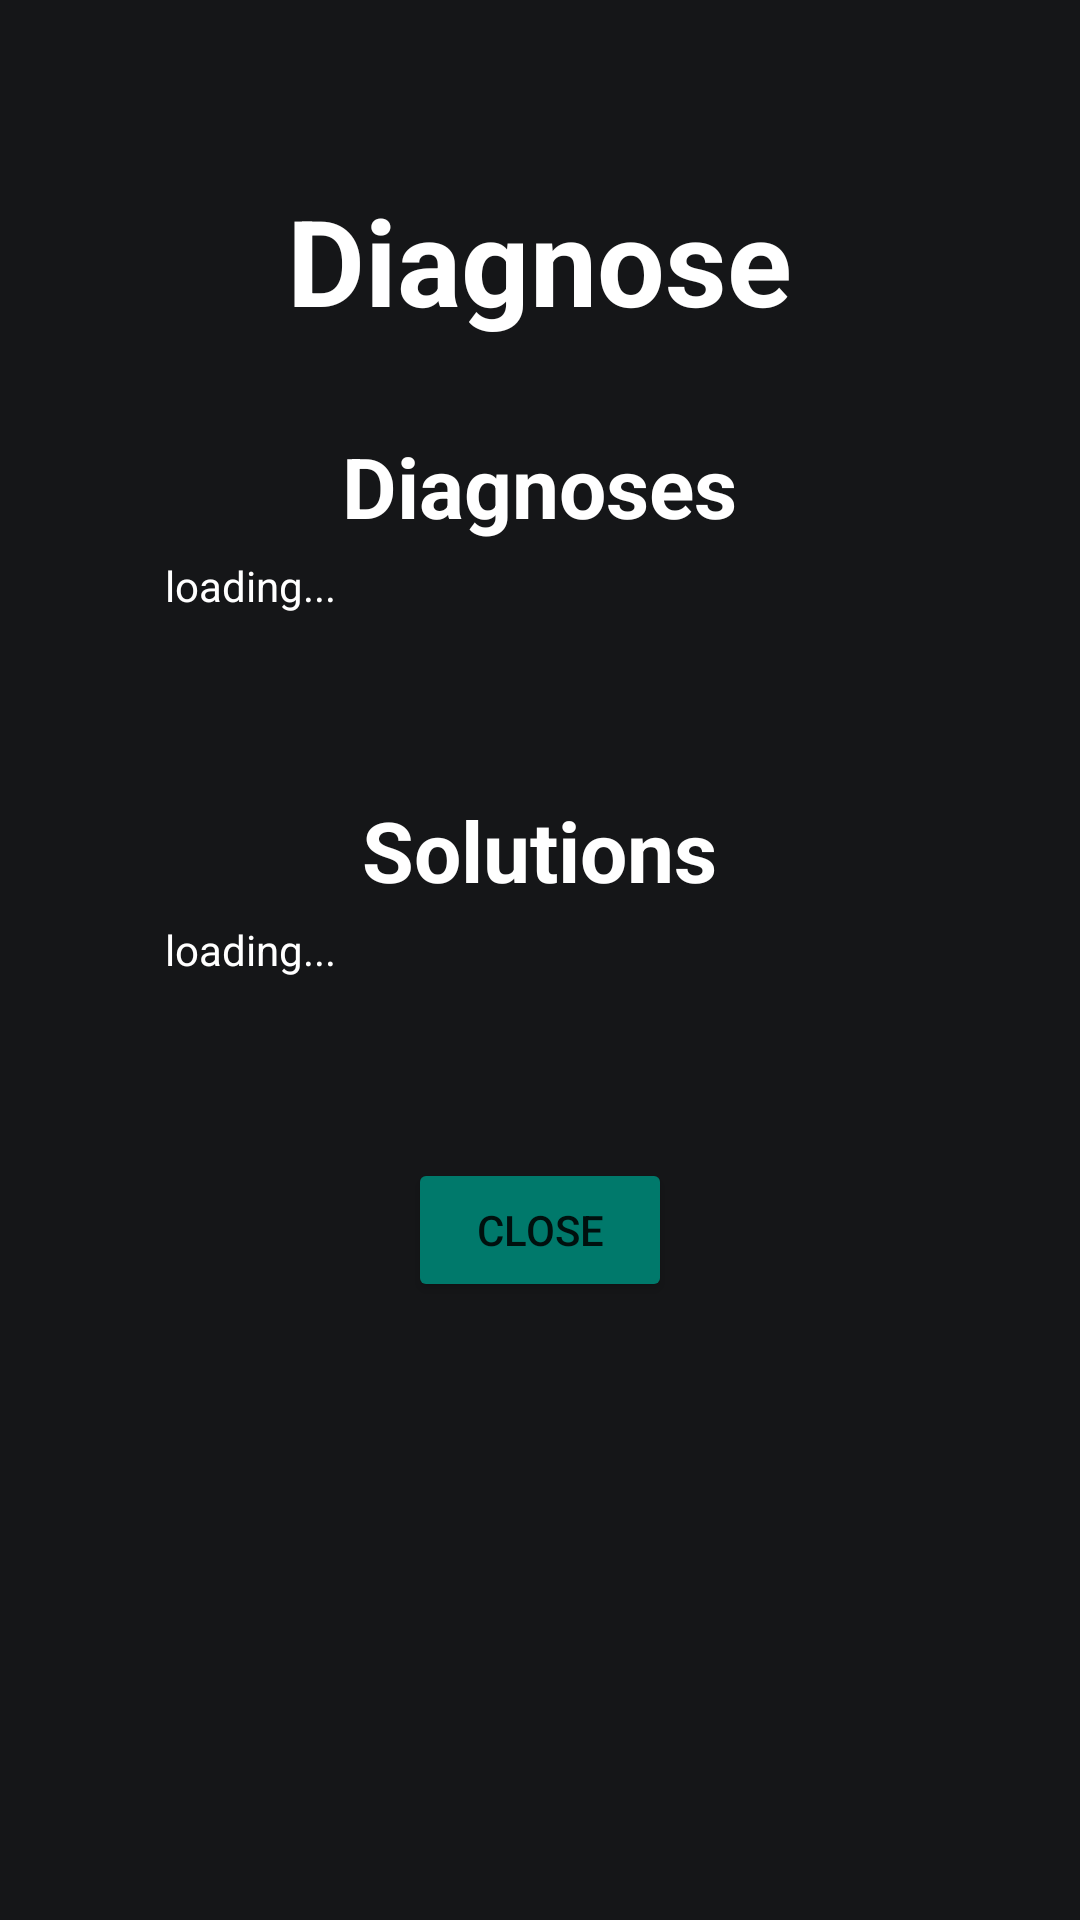

This screen was rendered from an Android layout file. Write that file and the resources it references.
<!-- AndroidManifest.xml: application theme Theme.Psychologist -->
<!-- res/layout/diagnose.xml -->
<?xml version="1.0" encoding="utf-8"?>
<LinearLayout android:layout_width="match_parent"
    android:layout_height="match_parent"
    xmlns:app="http://schemas.android.com/apk/res-auto"
    android:orientation="vertical"
    android:background="@color/myBlack"
    android:gravity="center_horizontal"

    xmlns:android="http://schemas.android.com/apk/res/android">

    <Space
        android:layout_width="0dp"
        android:layout_height="60dp"/>

    <TextView
        android:layout_width="wrap_content"
        android:layout_height="wrap_content"
        android:text="Diagnose"
        android:textColor="@color/white"
        android:textStyle="bold"
        android:textSize="40dp"
        />

    <Space
        android:layout_width="0dp"
        android:layout_height="30dp"/>

    <TextView
        android:layout_width="wrap_content"
        android:layout_height="wrap_content"
        android:text="Diagnoses"
        android:textColor="@color/white"
        android:textStyle="bold"
        android:textSize="28dp"
        />

    <Space
        android:layout_width="0dp"
        android:layout_height="5dp"/>

    <TextView
        android:id="@+id/diagnose_data"
        android:layout_width="250dp"
        android:layout_height="wrap_content"
        android:text="loading..."
        android:textColor="@color/white"
        android:textSize="14dp"/>

    <Space
        android:layout_width="0dp"
        android:layout_height="60dp"/>

    <TextView
        android:layout_width="wrap_content"
        android:layout_height="wrap_content"
        android:text="Solutions"
        android:textColor="@color/white"
        android:textStyle="bold"
        android:textSize="28dp"
        />

    <Space
        android:layout_width="0dp"
        android:layout_height="5dp"/>

    <TextView
        android:id="@+id/solution_data"
        android:layout_width="250dp"
        android:layout_height="wrap_content"
        android:text="loading..."
        android:textColor="@color/white"
        android:textSize="14dp"/>

    <Space
        android:layout_width="0dp"
        android:layout_height="60dp"/>

    <Button
        android:id="@+id/close"
        android:layout_width="wrap_content"
        android:layout_height="wrap_content"
        android:backgroundTint="#00796B"
        android:text="Close"/>

    <Space
        android:layout_width="0dp"
        android:layout_height="60dp"/>


</LinearLayout>
<!-- resources referenced by this layout -->
<resources>
  <color name="myBlack">#151618</color>
  <color name="white">#FFFFFFFF</color>
  <style name="Theme.Psychologist" parent="Theme.MaterialComponents.DayNight.DarkActionBar">
          
          <item name="colorPrimary">@color/purple_500</item>
          <item name="colorPrimaryVariant">@color/purple_700</item>
          <item name="colorOnPrimary">@color/white</item>
          
          <item name="colorSecondary">@color/teal_200</item>
          <item name="colorSecondaryVariant">@color/teal_700</item>
          <item name="colorOnSecondary">@color/black</item>
          
          <item name="android:statusBarColor">?attr/colorPrimaryVariant</item>
          
      </style>
  <color name="purple_500">#FF6200EE</color>
  <color name="purple_700">#FF3700B3</color>
  <color name="teal_200">#FF03DAC5</color>
  <color name="teal_700">#FF018786</color>
  <color name="black">#FF000000</color>
</resources>
